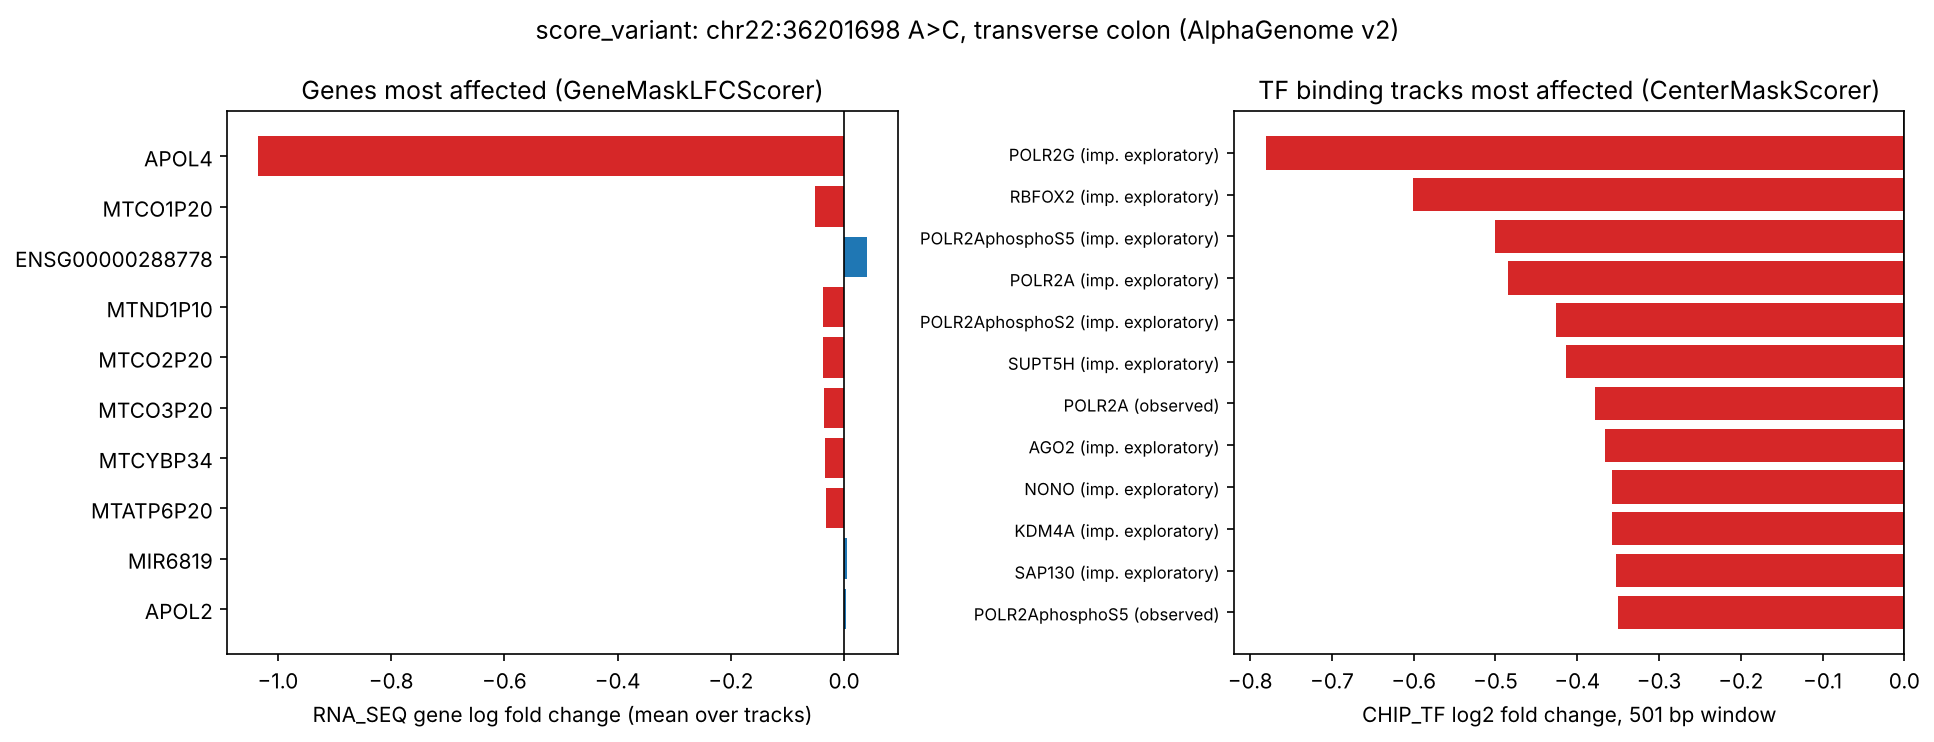

The file beside this chart, header and first rows:
scorer, variant_id, scored_interval, gene_id, gene_name, gene_type, gene_strand, junction_Start, junction_End, output_type, variant_scorer, track_name, track_strand, imputation_mode, biosample_curie, biosample_type, biosample_name, Assay title, data_source, genetically_modified, endedness, data_pipeline, raw_score, histone_mark
ATAC, chr22:36201698:A>C, chr22:35677410-36725986:., , , , , , , ATAC, CenterMaskScorer(requested_output=ATAC, …, UBERON:0001157_ATAC-seq-encode-paired-en…, ., observed, UBERON:0001157, tissue, transverse colon, ATAC-seq, encode, False, paired, encode, -0.1206, 
ATAC, chr22:36201698:A>C, chr22:35677410-36725986:., , , , , , , ATAC, CenterMaskScorer(requested_output=ATAC, …, UBERON:0001157_ATAC-seq-encode-single-en…, ., imputed_supported, UBERON:0001157, tissue, transverse colon, ATAC-seq, , , single, encode, -0.1044, 
ATAC_ACTIVE, chr22:36201698:A>C, chr22:35677410-36725986:., , , , , , , ATAC, CenterMaskScorer(requested_output=ATAC, …, UBERON:0001157_ATAC-seq-encode-paired-en…, ., observed, UBERON:0001157, tissue, transverse colon, ATAC-seq, encode, False, paired, encode, 99.26, 
ATAC_ACTIVE, chr22:36201698:A>C, chr22:35677410-36725986:., , , , , , , ATAC, CenterMaskScorer(requested_output=ATAC, …, UBERON:0001157_ATAC-seq-encode-single-en…, ., imputed_supported, UBERON:0001157, tissue, transverse colon, ATAC-seq, , , single, encode, 88.29, 
CAGE, chr22:36201698:A>C, chr22:35677410-36725986:., , , , , , , CAGE, CenterMaskScorer(requested_output=CAGE, …, UBERON:0001157_LQhCAGE-fantom, +, imputed_exploratory, UBERON:0001157, tissue, transverse colon, LQhCAGE, , , , fantom, -0.1647, 
CAGE, chr22:36201698:A>C, chr22:35677410-36725986:., , , , , , , CAGE, CenterMaskScorer(requested_output=CAGE, …, UBERON:0001157_hCAGE-fantom, +, imputed_exploratory, UBERON:0001157, tissue, transverse colon, hCAGE, , , , fantom, -0.1364, 
CAGE, chr22:36201698:A>C, chr22:35677410-36725986:., , , , , , , CAGE, CenterMaskScorer(requested_output=CAGE, …, UBERON:0001157_LQhCAGE-fantom, -, imputed_exploratory, UBERON:0001157, tissue, transverse colon, LQhCAGE, , , , fantom, -2.09, 
CAGE, chr22:36201698:A>C, chr22:35677410-36725986:., , , , , , , CAGE, CenterMaskScorer(requested_output=CAGE, …, UBERON:0001157_hCAGE-fantom, -, imputed_exploratory, UBERON:0001157, tissue, transverse colon, hCAGE, , , , fantom, -2.991, 
CAGE_ACTIVE, chr22:36201698:A>C, chr22:35677410-36725986:., , , , , , , CAGE, CenterMaskScorer(requested_output=CAGE, …, UBERON:0001157_LQhCAGE-fantom, +, imputed_exploratory, UBERON:0001157, tissue, transverse colon, LQhCAGE, , , , fantom, 0.2236, 
CAGE_ACTIVE, chr22:36201698:A>C, chr22:35677410-36725986:., , , , , , , CAGE, CenterMaskScorer(requested_output=CAGE, …, UBERON:0001157_hCAGE-fantom, +, imputed_exploratory, UBERON:0001157, tissue, transverse colon, hCAGE, , , , fantom, 0.1433, 
CAGE_ACTIVE, chr22:36201698:A>C, chr22:35677410-36725986:., , , , , , , CAGE, CenterMaskScorer(requested_output=CAGE, …, UBERON:0001157_LQhCAGE-fantom, -, imputed_exploratory, UBERON:0001157, tissue, transverse colon, LQhCAGE, , , , fantom, 4.115, 
CAGE_ACTIVE, chr22:36201698:A>C, chr22:35677410-36725986:., , , , , , , CAGE, CenterMaskScorer(requested_output=CAGE, …, UBERON:0001157_hCAGE-fantom, -, imputed_exploratory, UBERON:0001157, tissue, transverse colon, hCAGE, , , , fantom, 7.865, 
CHIP_HISTONE, chr22:36201698:A>C, chr22:35677410-36725986:., , , , , , , CHIP_HISTONE, CenterMaskScorer(requested_output=CHIP_H…, UBERON:0001157_Histone ChIP-seq-encode-H…, ., imputed_supported, UBERON:0001157, tissue, transverse colon, Histone ChIP-seq, , , paired, encode, -0.003079, H2AFZ
CHIP_HISTONE, chr22:36201698:A>C, chr22:35677410-36725986:., , , , , , , CHIP_HISTONE, CenterMaskScorer(requested_output=CHIP_H…, UBERON:0001157_Histone ChIP-seq-encode-H…, ., imputed_supported, UBERON:0001157, tissue, transverse colon, Histone ChIP-seq, , , single, encode, -0.006829, H2AFZ
CHIP_HISTONE, chr22:36201698:A>C, chr22:35677410-36725986:., , , , , , , CHIP_HISTONE, CenterMaskScorer(requested_output=CHIP_H…, UBERON:0001157_Histone ChIP-seq-encode-H…, ., imputed_supported, UBERON:0001157, tissue, transverse colon, Histone ChIP-seq, , , single, encode, 0.001328, H2AK5ac
CHIP_HISTONE, chr22:36201698:A>C, chr22:35677410-36725986:., , , , , , , CHIP_HISTONE, CenterMaskScorer(requested_output=CHIP_H…, UBERON:0001157_Histone ChIP-seq-encode-H…, ., imputed_supported, UBERON:0001157, tissue, transverse colon, Histone ChIP-seq, , , single, encode, -0.03827, H2AK9ac
CHIP_HISTONE, chr22:36201698:A>C, chr22:35677410-36725986:., , , , , , , CHIP_HISTONE, CenterMaskScorer(requested_output=CHIP_H…, UBERON:0001157_Histone ChIP-seq-encode-H…, ., imputed_supported, UBERON:0001157, tissue, transverse colon, Histone ChIP-seq, , , single, encode, 0.01542, H2BK120ac
CHIP_HISTONE, chr22:36201698:A>C, chr22:35677410-36725986:., , , , , , , CHIP_HISTONE, CenterMaskScorer(requested_output=CHIP_H…, UBERON:0001157_Histone ChIP-seq-encode-H…, ., imputed_supported, UBERON:0001157, tissue, transverse colon, Histone ChIP-seq, , , single, encode, 0.02555, H2BK12ac
CHIP_HISTONE, chr22:36201698:A>C, chr22:35677410-36725986:., , , , , , , CHIP_HISTONE, CenterMaskScorer(requested_output=CHIP_H…, UBERON:0001157_Histone ChIP-seq-encode-H…, ., imputed_supported, UBERON:0001157, tissue, transverse colon, Histone ChIP-seq, , , single, encode, -0.01376, H2BK15ac
CHIP_HISTONE, chr22:36201698:A>C, chr22:35677410-36725986:., , , , , , , CHIP_HISTONE, CenterMaskScorer(requested_output=CHIP_H…, UBERON:0001157_Histone ChIP-seq-encode-H…, ., imputed_supported, UBERON:0001157, tissue, transverse colon, Histone ChIP-seq, , , single, encode, 0.04488, H2BK20ac
CHIP_HISTONE, chr22:36201698:A>C, chr22:35677410-36725986:., , , , , , , CHIP_HISTONE, CenterMaskScorer(requested_output=CHIP_H…, UBERON:0001157_Histone ChIP-seq-encode-H…, ., imputed_supported, UBERON:0001157, tissue, transverse colon, Histone ChIP-seq, , , single, encode, -0.04344, H2BK5ac
CHIP_HISTONE, chr22:36201698:A>C, chr22:35677410-36725986:., , , , , , , CHIP_HISTONE, CenterMaskScorer(requested_output=CHIP_H…, UBERON:0001157_Histone ChIP-seq-encode-H…, ., imputed_supported, UBERON:0001157, tissue, transverse colon, Histone ChIP-seq, , , paired, encode, -0.005358, H3F3A
CHIP_HISTONE, chr22:36201698:A>C, chr22:35677410-36725986:., , , , , , , CHIP_HISTONE, CenterMaskScorer(requested_output=CHIP_H…, UBERON:0001157_Histone ChIP-seq-encode-H…, ., imputed_supported, UBERON:0001157, tissue, transverse colon, Histone ChIP-seq, , , single, encode, -0.002, H3F3A
CHIP_HISTONE, chr22:36201698:A>C, chr22:35677410-36725986:., , , , , , , CHIP_HISTONE, CenterMaskScorer(requested_output=CHIP_H…, UBERON:0001157_Histone ChIP-seq-encode-H…, ., imputed_supported, UBERON:0001157, tissue, transverse colon, Histone ChIP-seq, , , single, encode, -0.06888, H3K14ac
CHIP_HISTONE, chr22:36201698:A>C, chr22:35677410-36725986:., , , , , , , CHIP_HISTONE, CenterMaskScorer(requested_output=CHIP_H…, UBERON:0001157_Histone ChIP-seq-encode-H…, ., imputed_supported, UBERON:0001157, tissue, transverse colon, Histone ChIP-seq, , , single, encode, -0.02366, H3K18ac
CHIP_HISTONE, chr22:36201698:A>C, chr22:35677410-36725986:., , , , , , , CHIP_HISTONE, CenterMaskScorer(requested_output=CHIP_H…, UBERON:0001157_Histone ChIP-seq-encode-H…, ., imputed_supported, UBERON:0001157, tissue, transverse colon, Histone ChIP-seq, , , single, encode, -0.07866, H3K23ac
CHIP_HISTONE, chr22:36201698:A>C, chr22:35677410-36725986:., , , , , , , CHIP_HISTONE, CenterMaskScorer(requested_output=CHIP_H…, UBERON:0001157_Histone ChIP-seq-encode-H…, ., imputed_supported, UBERON:0001157, tissue, transverse colon, Histone ChIP-seq, , , paired, encode, -0.1277, H3K27ac
CHIP_HISTONE, chr22:36201698:A>C, chr22:35677410-36725986:., , , , , , , CHIP_HISTONE, CenterMaskScorer(requested_output=CHIP_H…, UBERON:0001157_Histone ChIP-seq-encode-H…, ., observed, UBERON:0001157, tissue, transverse colon, Histone ChIP-seq, encode, False, single, encode, -0.1298, H3K27ac
CHIP_HISTONE, chr22:36201698:A>C, chr22:35677410-36725986:., , , , , , , CHIP_HISTONE, CenterMaskScorer(requested_output=CHIP_H…, UBERON:0001157_Histone ChIP-seq-encode-H…, ., imputed_supported, UBERON:0001157, tissue, transverse colon, Histone ChIP-seq, , , paired, encode, -0.02993, H3K27me3
CHIP_HISTONE, chr22:36201698:A>C, chr22:35677410-36725986:., , , , , , , CHIP_HISTONE, CenterMaskScorer(requested_output=CHIP_H…, UBERON:0001157_Histone ChIP-seq-encode-H…, ., observed, UBERON:0001157, tissue, transverse colon, Histone ChIP-seq, encode, False, single, encode, -0.02638, H3K27me3
CHIP_HISTONE, chr22:36201698:A>C, chr22:35677410-36725986:., , , , , , , CHIP_HISTONE, CenterMaskScorer(requested_output=CHIP_H…, UBERON:0001157_Histone ChIP-seq-encode-H…, ., imputed_supported, UBERON:0001157, tissue, transverse colon, Histone ChIP-seq, , , paired, encode, -0.02716, H3K36me3
CHIP_HISTONE, chr22:36201698:A>C, chr22:35677410-36725986:., , , , , , , CHIP_HISTONE, CenterMaskScorer(requested_output=CHIP_H…, UBERON:0001157_Histone ChIP-seq-encode-H…, ., observed, UBERON:0001157, tissue, transverse colon, Histone ChIP-seq, encode, False, single, encode, -0.003518, H3K36me3
CHIP_HISTONE, chr22:36201698:A>C, chr22:35677410-36725986:., , , , , , , CHIP_HISTONE, CenterMaskScorer(requested_output=CHIP_H…, UBERON:0001157_Histone ChIP-seq-encode-H…, ., imputed_supported, UBERON:0001157, tissue, transverse colon, Histone ChIP-seq, , , single, encode, -0.01889, H3K4ac
CHIP_HISTONE, chr22:36201698:A>C, chr22:35677410-36725986:., , , , , , , CHIP_HISTONE, CenterMaskScorer(requested_output=CHIP_H…, UBERON:0001157_Histone ChIP-seq-encode-H…, ., imputed_supported, UBERON:0001157, tissue, transverse colon, Histone ChIP-seq, , , paired, encode, 0.08152, H3K4me1
CHIP_HISTONE, chr22:36201698:A>C, chr22:35677410-36725986:., , , , , , , CHIP_HISTONE, CenterMaskScorer(requested_output=CHIP_H…, UBERON:0001157_Histone ChIP-seq-encode-H…, ., observed, UBERON:0001157, tissue, transverse colon, Histone ChIP-seq, encode, False, single, encode, 0.1085, H3K4me1
CHIP_HISTONE, chr22:36201698:A>C, chr22:35677410-36725986:., , , , , , , CHIP_HISTONE, CenterMaskScorer(requested_output=CHIP_H…, UBERON:0001157_Histone ChIP-seq-encode-H…, ., imputed_supported, UBERON:0001157, tissue, transverse colon, Histone ChIP-seq, , , paired, encode, -0.2003, H3K4me2
CHIP_HISTONE, chr22:36201698:A>C, chr22:35677410-36725986:., , , , , , , CHIP_HISTONE, CenterMaskScorer(requested_output=CHIP_H…, UBERON:0001157_Histone ChIP-seq-encode-H…, ., imputed_supported, UBERON:0001157, tissue, transverse colon, Histone ChIP-seq, , , single, encode, -0.3032, H3K4me2
CHIP_HISTONE, chr22:36201698:A>C, chr22:35677410-36725986:., , , , , , , CHIP_HISTONE, CenterMaskScorer(requested_output=CHIP_H…, UBERON:0001157_Histone ChIP-seq-encode-H…, ., imputed_supported, UBERON:0001157, tissue, transverse colon, Histone ChIP-seq, , , paired, encode, -0.5006, H3K4me3
CHIP_HISTONE, chr22:36201698:A>C, chr22:35677410-36725986:., , , , , , , CHIP_HISTONE, CenterMaskScorer(requested_output=CHIP_H…, UBERON:0001157_Histone ChIP-seq-encode-H…, ., observed, UBERON:0001157, tissue, transverse colon, Histone ChIP-seq, encode, False, single, encode, -0.5733, H3K4me3
CHIP_HISTONE, chr22:36201698:A>C, chr22:35677410-36725986:., , , , , , , CHIP_HISTONE, CenterMaskScorer(requested_output=CHIP_H…, UBERON:0001157_Histone ChIP-seq-encode-H…, ., imputed_supported, UBERON:0001157, tissue, transverse colon, Histone ChIP-seq, , , single, encode, -0.09819, H3K56ac
CHIP_HISTONE, chr22:36201698:A>C, chr22:35677410-36725986:., , , , , , , CHIP_HISTONE, CenterMaskScorer(requested_output=CHIP_H…, UBERON:0001157_Histone ChIP-seq-encode-H…, ., imputed_supported, UBERON:0001157, tissue, transverse colon, Histone ChIP-seq, , , single, encode, -0.1225, H3K79me1
CHIP_HISTONE, chr22:36201698:A>C, chr22:35677410-36725986:., , , , , , , CHIP_HISTONE, CenterMaskScorer(requested_output=CHIP_H…, UBERON:0001157_Histone ChIP-seq-encode-H…, ., imputed_supported, UBERON:0001157, tissue, transverse colon, Histone ChIP-seq, , , paired, encode, -0.2309, H3K79me2
CHIP_HISTONE, chr22:36201698:A>C, chr22:35677410-36725986:., , , , , , , CHIP_HISTONE, CenterMaskScorer(requested_output=CHIP_H…, UBERON:0001157_Histone ChIP-seq-encode-H…, ., imputed_supported, UBERON:0001157, tissue, transverse colon, Histone ChIP-seq, , , single, encode, -0.2124, H3K79me2
CHIP_HISTONE, chr22:36201698:A>C, chr22:35677410-36725986:., , , , , , , CHIP_HISTONE, CenterMaskScorer(requested_output=CHIP_H…, UBERON:0001157_Histone ChIP-seq-encode-H…, ., imputed_supported, UBERON:0001157, tissue, transverse colon, Histone ChIP-seq, , , single, encode, -0.1789, H3K79me3
CHIP_HISTONE, chr22:36201698:A>C, chr22:35677410-36725986:., , , , , , , CHIP_HISTONE, CenterMaskScorer(requested_output=CHIP_H…, UBERON:0001157_Histone ChIP-seq-encode-H…, ., imputed_supported, UBERON:0001157, tissue, transverse colon, Histone ChIP-seq, , , single, encode, -0.2061, H3K9ac
CHIP_HISTONE, chr22:36201698:A>C, chr22:35677410-36725986:., , , , , , , CHIP_HISTONE, CenterMaskScorer(requested_output=CHIP_H…, UBERON:0001157_Histone ChIP-seq-encode-H…, ., imputed_supported, UBERON:0001157, tissue, transverse colon, Histone ChIP-seq, , , single, encode, 0.02877, H3K9me1
CHIP_HISTONE, chr22:36201698:A>C, chr22:35677410-36725986:., , , , , , , CHIP_HISTONE, CenterMaskScorer(requested_output=CHIP_H…, UBERON:0001157_Histone ChIP-seq-encode-H…, ., imputed_supported, UBERON:0001157, tissue, transverse colon, Histone ChIP-seq, , , paired, encode, -0.02513, H3K9me2
CHIP_HISTONE, chr22:36201698:A>C, chr22:35677410-36725986:., , , , , , , CHIP_HISTONE, CenterMaskScorer(requested_output=CHIP_H…, UBERON:0001157_Histone ChIP-seq-encode-H…, ., imputed_supported, UBERON:0001157, tissue, transverse colon, Histone ChIP-seq, , , paired, encode, -0.0007629, H3K9me3
CHIP_HISTONE, chr22:36201698:A>C, chr22:35677410-36725986:., , , , , , , CHIP_HISTONE, CenterMaskScorer(requested_output=CHIP_H…, UBERON:0001157_Histone ChIP-seq-encode-H…, ., imputed_supported, UBERON:0001157, tissue, transverse colon, Histone ChIP-seq, , , single, encode, 0.001448, H3K9me3
CHIP_HISTONE, chr22:36201698:A>C, chr22:35677410-36725986:., , , , , , , CHIP_HISTONE, CenterMaskScorer(requested_output=CHIP_H…, UBERON:0001157_Histone ChIP-seq-encode-H…, ., imputed_supported, UBERON:0001157, tissue, transverse colon, Histone ChIP-seq, , , single, encode, -0.1416, H3ac
CHIP_HISTONE, chr22:36201698:A>C, chr22:35677410-36725986:., , , , , , , CHIP_HISTONE, CenterMaskScorer(requested_output=CHIP_H…, UBERON:0001157_Histone ChIP-seq-encode-H…, ., imputed_supported, UBERON:0001157, tissue, transverse colon, Histone ChIP-seq, , , paired, encode, -0.02898, H4K20me1
CHIP_HISTONE, chr22:36201698:A>C, chr22:35677410-36725986:., , , , , , , CHIP_HISTONE, CenterMaskScorer(requested_output=CHIP_H…, UBERON:0001157_Histone ChIP-seq-encode-H…, ., imputed_supported, UBERON:0001157, tissue, transverse colon, Histone ChIP-seq, , , single, encode, -0.01818, H4K20me1
CHIP_HISTONE, chr22:36201698:A>C, chr22:35677410-36725986:., , , , , , , CHIP_HISTONE, CenterMaskScorer(requested_output=CHIP_H…, UBERON:0001157_Histone ChIP-seq-encode-H…, ., imputed_supported, UBERON:0001157, tissue, transverse colon, Histone ChIP-seq, , , single, encode, -0.01476, H4K5ac
CHIP_HISTONE, chr22:36201698:A>C, chr22:35677410-36725986:., , , , , , , CHIP_HISTONE, CenterMaskScorer(requested_output=CHIP_H…, UBERON:0001157_Histone ChIP-seq-encode-H…, ., imputed_supported, UBERON:0001157, tissue, transverse colon, Histone ChIP-seq, , , single, encode, -0.05144, H4K8ac
CHIP_HISTONE, chr22:36201698:A>C, chr22:35677410-36725986:., , , , , , , CHIP_HISTONE, CenterMaskScorer(requested_output=CHIP_H…, UBERON:0001157_Histone ChIP-seq-encode-H…, ., imputed_supported, UBERON:0001157, tissue, transverse colon, Histone ChIP-seq, , , single, encode, -0.02095, H4K91ac
CHIP_HISTONE_ACTIVE, chr22:36201698:A>C, chr22:35677410-36725986:., , , , , , , CHIP_HISTONE, CenterMaskScorer(requested_output=CHIP_H…, UBERON:0001157_Histone ChIP-seq-encode-H…, ., imputed_supported, UBERON:0001157, tissue, transverse colon, Histone ChIP-seq, , , paired, encode, 1889, H2AFZ
CHIP_HISTONE_ACTIVE, chr22:36201698:A>C, chr22:35677410-36725986:., , , , , , , CHIP_HISTONE, CenterMaskScorer(requested_output=CHIP_H…, UBERON:0001157_Histone ChIP-seq-encode-H…, ., imputed_supported, UBERON:0001157, tissue, transverse colon, Histone ChIP-seq, , , single, encode, 2046, H2AFZ
CHIP_HISTONE_ACTIVE, chr22:36201698:A>C, chr22:35677410-36725986:., , , , , , , CHIP_HISTONE, CenterMaskScorer(requested_output=CHIP_H…, UBERON:0001157_Histone ChIP-seq-encode-H…, ., imputed_supported, UBERON:0001157, tissue, transverse colon, Histone ChIP-seq, , , single, encode, 1934, H2AK5ac
CHIP_HISTONE_ACTIVE, chr22:36201698:A>C, chr22:35677410-36725986:., , , , , , , CHIP_HISTONE, CenterMaskScorer(requested_output=CHIP_H…, UBERON:0001157_Histone ChIP-seq-encode-H…, ., imputed_supported, UBERON:0001157, tissue, transverse colon, Histone ChIP-seq, , , single, encode, 2210, H2AK9ac
CHIP_HISTONE_ACTIVE, chr22:36201698:A>C, chr22:35677410-36725986:., , , , , , , CHIP_HISTONE, CenterMaskScorer(requested_output=CHIP_H…, UBERON:0001157_Histone ChIP-seq-encode-H…, ., imputed_supported, UBERON:0001157, tissue, transverse colon, Histone ChIP-seq, , , single, encode, 2309, H2BK120ac
... 2,821 more rows
